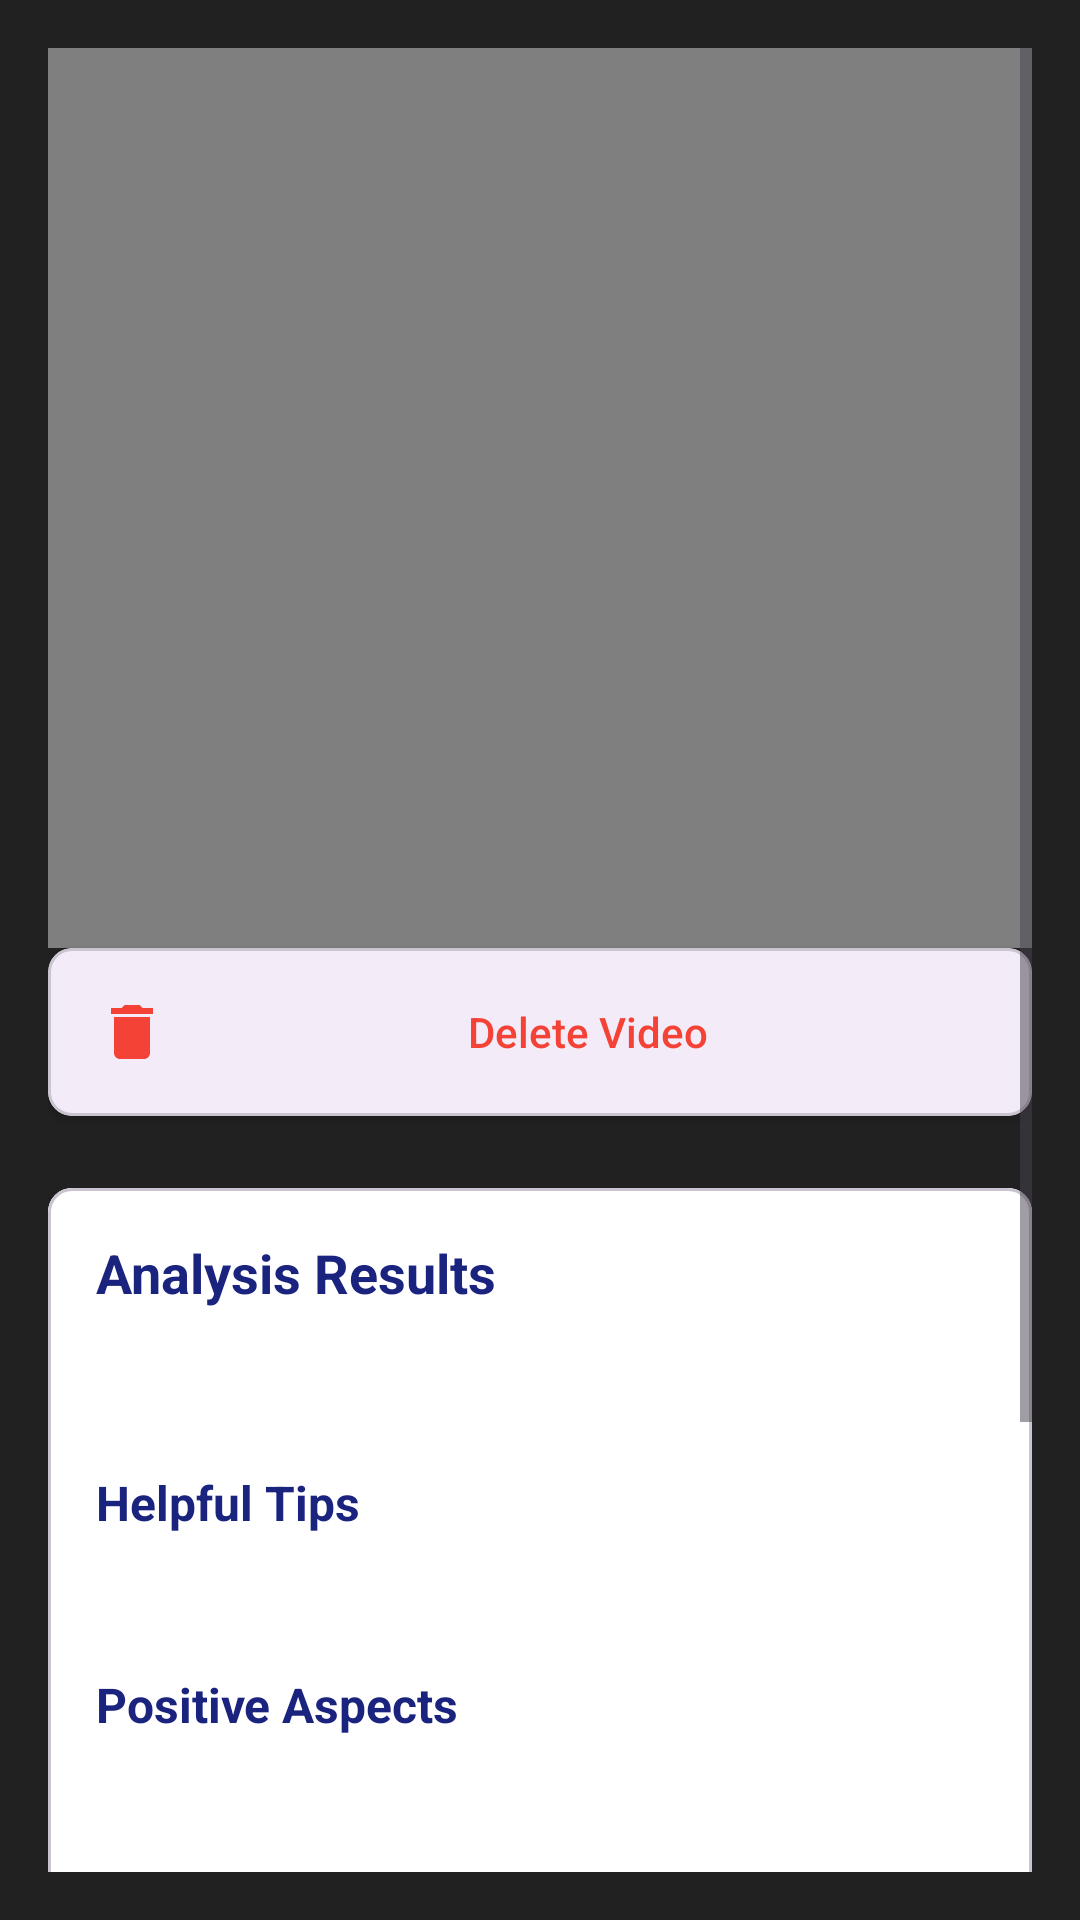

This screen was rendered from an Android layout file. Write that file and the resources it references.
<!-- AndroidManifest.xml: application theme Theme.Agrisense_AI -->
<!-- res/layout/activity_video_detail.xml -->
<?xml version="1.0" encoding="utf-8"?>
<ScrollView xmlns:android="http://schemas.android.com/apk/res/android"
    xmlns:app="http://schemas.android.com/apk/res-auto"
    android:layout_width="match_parent"
    android:layout_height="match_parent"
    android:fillViewport="true"
    android:backgroundTint="#212121"
    android:background="#F8FAFF"
    android:padding="16dp">

    <LinearLayout
        android:layout_width="match_parent"
        android:layout_height="wrap_content"
        android:orientation="vertical">

        
        <RelativeLayout
            android:layout_width="match_parent"
            android:layout_height="wrap_content"
            android:minHeight="300dp">

            <VideoView
                android:id="@+id/videoView"
                android:layout_width="match_parent"
                android:layout_height="300dp"
                android:layout_centerInParent="true" />

            <ImageView
                android:id="@+id/thumbnailView"
                android:layout_width="match_parent"
                android:layout_height="300dp"
                android:scaleType="centerCrop"
                android:visibility="gone" />
        </RelativeLayout>

        
        <com.google.android.material.card.MaterialCardView
            android:layout_width="match_parent"
            android:layout_height="wrap_content"
            app:cardElevation="2dp"
            app:cardCornerRadius="8dp"
            android:layout_marginBottom="24dp">

            <Button
                android:id="@+id/deleteButton"
                style="@style/Widget.AppCompat.Button.Borderless"
                android:layout_width="match_parent"
                android:layout_height="wrap_content"
                android:text="Delete Video"
                android:textColor="#F44336"
                android:textAllCaps="false"
                android:drawableStart="@drawable/ic_delete"
                android:drawablePadding="8dp"
                android:drawableTint="#F44336"
                android:padding="16dp"
                android:gravity="center"/>
        </com.google.android.material.card.MaterialCardView>

        
        <com.google.android.material.card.MaterialCardView
            android:layout_width="match_parent"
            android:layout_height="wrap_content"
            app:cardElevation="2dp"
            app:cardCornerRadius="8dp"
            android:layout_marginBottom="16dp">

            <LinearLayout
                android:layout_width="match_parent"
                android:layout_height="wrap_content"
                android:orientation="vertical"
                android:background="@color/white"
                android:padding="16dp">

                <TextView
                    android:layout_width="match_parent"
                    android:layout_height="wrap_content"
                    android:text="Analysis Results"
                    android:textColor="#1A237E"
                    android:textSize="18sp"
                    android:textStyle="bold"
                    android:layout_marginBottom="16dp"/>

                
                <TextView
                    android:id="@+id/summaryText"
                    android:layout_width="match_parent"
                    android:layout_height="wrap_content"
                    android:textSize="16sp"
                    android:textColor="#333333"
                    android:lineSpacingMultiplier="1.2"
                    android:layout_marginBottom="16dp"/>

                
                <TextView
                    android:text="Helpful Tips"
                    android:layout_width="match_parent"
                    android:layout_height="wrap_content"
                    android:textColor="#1A237E"
                    android:textSize="16sp"
                    android:textStyle="bold"
                    android:layout_marginBottom="8dp"/>

                <TextView
                    android:id="@+id/helpText"
                    android:layout_width="match_parent"
                    android:layout_height="wrap_content"
                    android:textSize="16sp"
                    android:textColor="#333333"
                    android:lineSpacingMultiplier="1.2"
                    android:layout_marginBottom="16dp"/>

                
                <TextView
                    android:text="Positive Aspects"
                    android:layout_width="match_parent"
                    android:layout_height="wrap_content"
                    android:textColor="#1A237E"
                    android:textSize="16sp"
                    android:textStyle="bold"
                    android:drawableStart="@drawable/ic_check"
                    android:drawablePadding="8dp"
                    android:drawableTint="#4CAF50"
                    android:layout_marginBottom="8dp"/>

                <TextView
                    android:id="@+id/prosText"
                    android:layout_width="match_parent"
                    android:layout_height="wrap_content"
                    android:textSize="16sp"
                    android:textColor="#333333"
                    android:lineSpacingMultiplier="1.2"
                    android:layout_marginBottom="16dp"/>

                
                <TextView
                    android:text="Areas for Improvement"
                    android:layout_width="match_parent"
                    android:layout_height="wrap_content"
                    android:textColor="#1A237E"
                    android:textSize="16sp"
                    android:textStyle="bold"
                    android:drawableStart="@drawable/ic_warning"
                    android:drawablePadding="8dp"
                    android:drawableTint="#F44336"
                    android:layout_marginBottom="8dp"/>

                <TextView
                    android:id="@+id/consText"
                    android:layout_width="match_parent"
                    android:layout_height="wrap_content"
                    android:textSize="16sp"
                    android:textColor="#333333"
                    android:lineSpacingMultiplier="1.2"
                    android:layout_marginBottom="16dp"/>

                
                <TextView
                    android:text="Recommended Products"
                    android:layout_width="match_parent"
                    android:layout_height="wrap_content"
                    android:textColor="#1A237E"
                    android:textSize="16sp"
                    android:textStyle="bold"
                    android:drawableStart="@drawable/ic_shopping"
                    android:drawablePadding="8dp"
                    android:drawableTint="#2196F3"
                    android:layout_marginBottom="8dp"/>

                <TextView
                    android:id="@+id/productsText"
                    android:layout_width="match_parent"
                    android:layout_height="wrap_content"
                    android:textSize="16sp"
                    android:textColor="#333333"
                    android:lineSpacingMultiplier="1.2"
                    android:layout_marginBottom="16dp"/>

                
                <TextView
                    android:text="Expert Recommendations"
                    android:layout_width="match_parent"
                    android:layout_height="wrap_content"
                    android:textColor="#1A237E"
                    android:textSize="16sp"
                    android:textStyle="bold"
                    android:drawableStart="@drawable/ic_lightbulb"
                    android:drawablePadding="8dp"
                    android:drawableTint="#FFC107"
                    android:layout_marginBottom="8dp"/>

                <TextView
                    android:id="@+id/recommendationsText"
                    android:layout_width="match_parent"
                    android:layout_height="wrap_content"
                    android:textSize="16sp"
                    android:textColor="#333333"
                    android:lineSpacingMultiplier="1.2"/>
            </LinearLayout>
        </com.google.android.material.card.MaterialCardView>
    </LinearLayout>
</ScrollView>
<!-- resources referenced by this layout -->
<resources>
  <color name="white">#FFFFFFFF</color>
  <!-- drawable ic_delete (drawable) -->
  <vector xmlns:android="http://schemas.android.com/apk/res/android"
      android:width="24dp"
      android:height="24dp"
      android:viewportWidth="24"
      android:viewportHeight="24">
      <path
          android:fillColor="#FF0000"
      android:pathData="M6,19c0,1.1 0.9,2 2,2h8c1.1,0 2,-0.9 2,-2V7H6V19zM19,4h-3.5l-1,-1h-5l-1,1H5v2h14V4z"/>
  </vector>
  <!-- drawable ic_lightbulb (drawable) -->
  <vector xmlns:android="http://schemas.android.com/apk/res/android"
      android:width="24dp"
      android:height="24dp"
      android:viewportWidth="24"
      android:viewportHeight="24">
      <path
          android:fillColor="#FFC107"
          android:pathData="M9,21c0,0.55 0.45,1 1,1h4c0.55,0 1,-0.45 1,-1v-1H9v1zm3,-19C8.14,2 5,5.14 5,9c0,2.38 1.19,4.47 3,5.74V17c0,0.55 0.45,1 1,1h6c0.55,0 1,-0.45 1,-1v-2.26c1.81,-1.27 3,-3.36 3,-5.74 0,-3.86 -3.14,-7 -7,-7z"/>
  </vector>
  <!-- drawable ic_shopping (drawable) -->
  <vector xmlns:android="http://schemas.android.com/apk/res/android"
      android:width="24dp"
      android:height="24dp"
      android:viewportWidth="24"
      android:viewportHeight="24">
      <path
          android:fillColor="#2196F3"
          android:pathData="M7,18c-1.1,0 -1.99,0.9 -1.99,2S5.9,22 7,22s2,-0.9 2,-2 -0.9,-2 -2,-2zM1,2v2h2l3.6,7.59 -1.35,2.45c-0.16,0.28 -0.25,0.61 -0.25,0.96 0,1.1 0.9,2 2,2h12v-2H7.42c-0.14,0 -0.25,-0.11 -0.25,-0.25l0.03,-0.12 0.9,-1.63h7.45c0.75,0 1.41,-0.41 1.75,-1.03l3.58,-6.49c0.08,-0.14 0.12,-0.31 0.12,-0.48 0,-0.55 -0.45,-1 -1,-1H5.21l-1.17,-2H1zM17,18c-1.1,0 -1.99,0.9 -1.99,2s0.89,2 1.99,2 2,-0.9 2,-2 -0.9,-2 -2,-2z"/>
  </vector>
  <!-- drawable ic_warning (drawable) -->
  <vector xmlns:android="http://schemas.android.com/apk/res/android"
      android:width="24dp"
      android:height="24dp"
      android:viewportWidth="24"
      android:viewportHeight="24">
      <path
          android:fillColor="#F44336"
          android:pathData="M12,2L1,21h22L12,2zM12,18c-0.55,0 -1,-0.45 -1,-1s0.45,-1 1,-1 1,0.45 1,1 -0.45,1 -1,1zm1,-5h-2v-4h2v4z"/>
  </vector>
  <style name="Theme.Agrisense_AI" parent="Base.Theme.Agrisense_AI" />
  <style name="Base.Theme.Agrisense_AI" parent="Theme.Material3.DayNight.NoActionBar">
          
          
      </style>
</resources>
